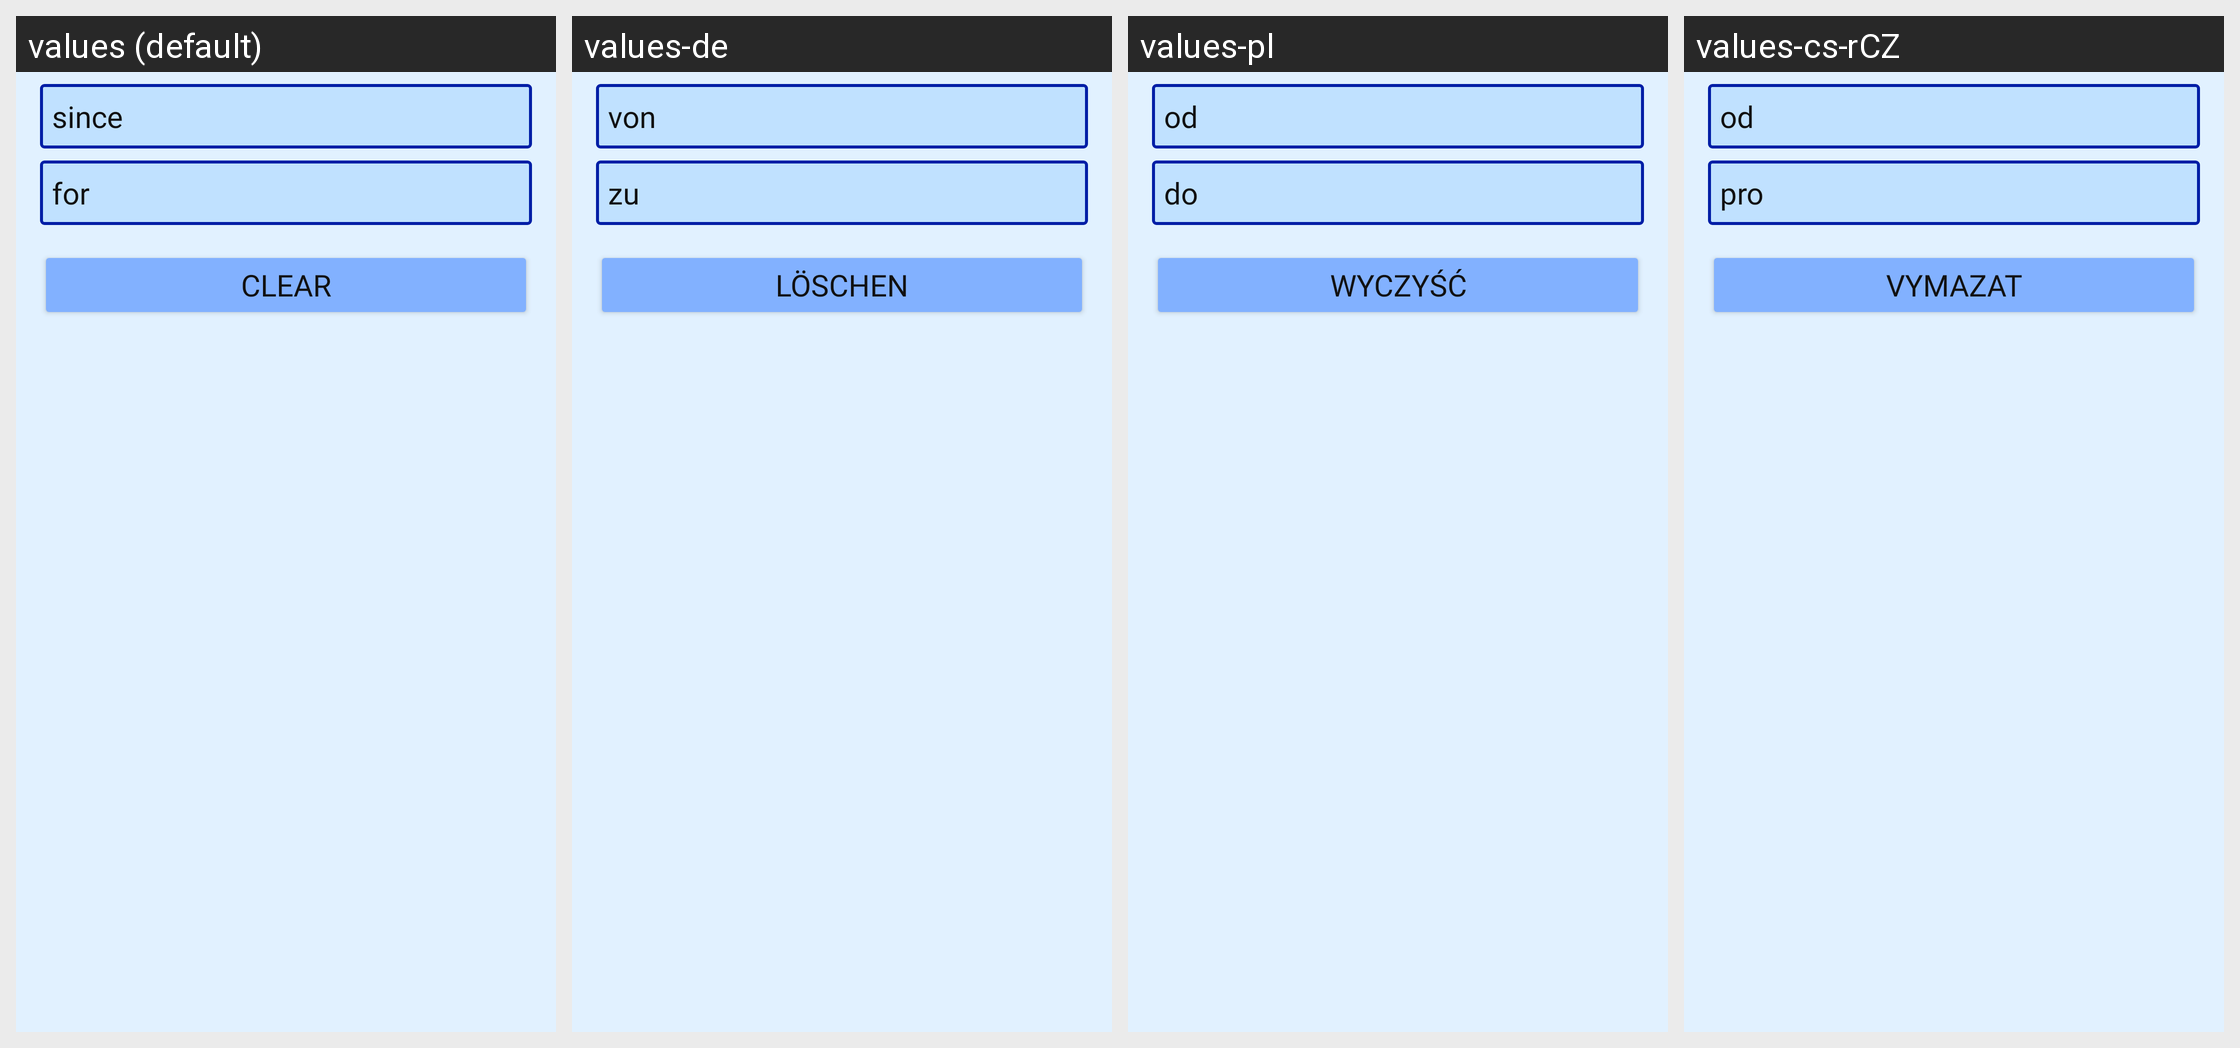

For this localized Android screen grid, give each drawn string resource with its value in every locale shown.
Android screen res/layout/dialog_expiration_date.xml rendered under 4 locales, left to right: values (default), values-de, values-pl, values-cs-rCZ. Device: Nexus 5 (rendered at 1080×1920; each locale shown at half size, 540×960, under a caption strip naming it); theme AppTheme.
Other locales in the repository, not shown: values-en.
Strings drawn on this screen, with the default value and each locale's value (text and hints the layout hard-codes, and strings that could not be matched under every locale, appear in the picture but are not listed):

MyPantryActivity_since
  values: since
  values-de: von
  values-pl: od
  values-cs-rCZ: od

MyPantryActivity_for
  values: for
  values-de: zu
  values-pl: do
  values-cs-rCZ: pro

MyPantryActivity_clear
  values: Clear
  values-de: Löschen
  values-pl: Wyczyść
  values-cs-rCZ: Vymazat
